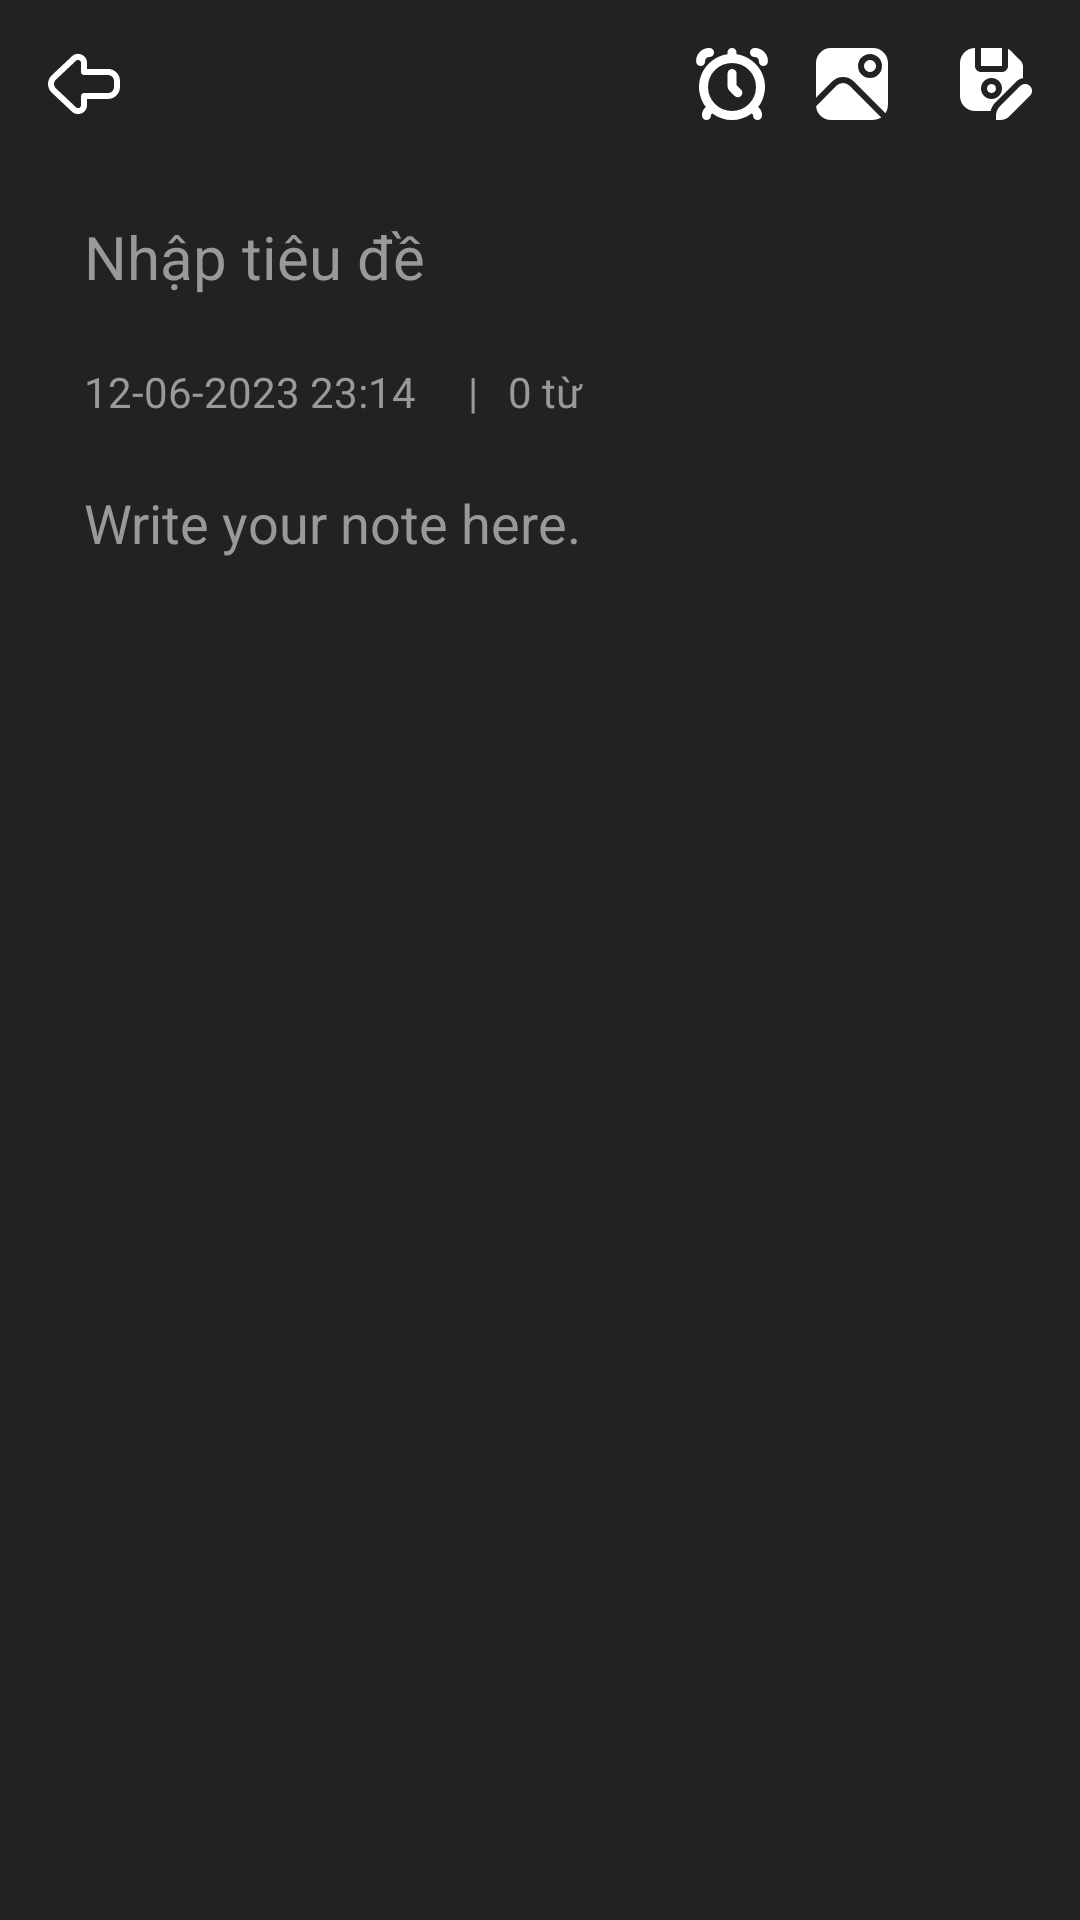

This screen was rendered from an Android layout file. Write that file and the resources it references.
<!-- AndroidManifest.xml: application theme Theme.Multi_Notes -->
<!-- res/layout/detail_note.xml -->
<?xml version="1.0" encoding="utf-8"?>
<RelativeLayout xmlns:android="http://schemas.android.com/apk/res/android"
    xmlns:tools="http://schemas.android.com/tools"
    android:layout_width="match_parent"
    android:layout_height="match_parent"
    android:background="@color/black2"
    tools:context=".ListNoteActivity">

  <TextView android:id="@+id/topView"
      android:layout_width="match_parent"
      android:layout_height="56dp"
      android:background="@color/black2"
      android:gravity="start|center_vertical"
      android:paddingLeft="16dp"
      android:paddingRight="16dp"
      android:textAlignment="gravity"
      android:textColor="?android:textColorPrimary"
      android:textSize="24sp" />

  <ImageButton android:id="@+id/btnBack"
      android:layout_width="24dp"
      android:layout_height="24dp"
      android:layout_alignStart="@id/topView"
      android:layout_marginStart="16dp"
      android:layout_marginTop="16dp"
      android:layout_marginEnd="16dp"
      android:layout_marginBottom="16dp"
      android:background="?android:selectableItemBackgroundBorderless"
      android:contentDescription="Quay lại"
      android:src="@drawable/back" />

  <ImageButton android:id="@+id/btnSaveNote"
      android:layout_width="24dp"
      android:layout_height="24dp"
      android:layout_alignEnd="@id/topView"
      android:layout_marginStart="16dp"
      android:layout_marginTop="16dp"
      android:layout_marginEnd="16dp"
      android:layout_marginBottom="16dp"
      android:background="?android:selectableItemBackgroundBorderless"
      android:contentDescription="Save Note"
      android:src="@drawable/save" />

  <ImageButton android:id="@+id/btnInsertImage"
      android:layout_width="24dp"
      android:layout_height="24dp"
      android:layout_marginLeft="8dp"
      android:layout_marginTop="16dp"
      android:layout_marginRight="8dp"
      android:layout_marginBottom="16dp"
      android:layout_toStartOf="@id/btnSaveNote"
      android:background="?android:selectableItemBackgroundBorderless"
      android:contentDescription="Insert Image"
      android:src="@drawable/picture" />

  <ImageButton android:id="@+id/btnRemind"
      android:layout_width="24dp"
      android:layout_height="24dp"
      android:layout_marginLeft="8dp"
      android:layout_marginTop="16dp"
      android:layout_marginRight="8dp"
      android:layout_marginBottom="16dp"
      android:layout_toStartOf="@id/btnInsertImage"
      android:background="?android:selectableItemBackgroundBorderless"
      android:contentDescription="Remind Later"
      android:src="@drawable/clock" />

  <EditText
      android:id="@+id/titleNote"
      android:layout_width="match_parent"
      android:layout_height="wrap_content"
      android:layout_below="@id/topView"
      android:layout_marginStart="16dp"
      android:layout_marginTop="4dp"
      android:layout_marginEnd="16dp"
      android:layout_marginBottom="4dp"
      android:background="@color/black2"
      android:gravity="start|center_vertical"
      android:hint="Nhập tiêu đề"
      android:importantForAutofill="no"
      android:inputType="text"
      android:textColorHint="@color/textColor"
      android:maxLines="1"
      android:padding="12dp"
      android:textAlignment="gravity"
      android:textSize="20dp"
      android:textColor="@color/textColor"/>

  <TextView
      android:id="@+id/timestampView"
      android:layout_width="wrap_content"
      android:layout_height="wrap_content"
      android:layout_below="@id/titleNote"
      android:layout_marginStart="16dp"
      android:layout_marginEnd="16dp"
      android:paddingLeft="12dp"
      android:paddingRight="12dp"
      android:paddingBottom="6dp"
      android:paddingTop="6dp"
      android:text="12-06-2023 23:14"
      android:textColor="@color/textColor"
      android:inputType="none" />

  <TextView
      android:id="@+id/wordCount"
      android:layout_width="match_parent"
      android:layout_height="wrap_content"
      android:layout_below="@id/titleNote"
      android:layout_marginStart="16dp"
      android:layout_marginEnd="16dp"
      android:paddingLeft="140dp"
      android:paddingRight="12dp"
      android:paddingBottom="6dp"
      android:paddingTop="6dp"
      android:text="|   0 từ"
      android:textColor="@color/textColor"
      android:inputType="none" />

  <ImageView
      android:id="@+id/iconClock"
      android:layout_width="46dp"
      android:layout_height="32dp"
      android:src="@drawable/clock2"
      android:layout_below="@id/timestampView"
      android:layout_marginStart="16dp"
      android:layout_marginEnd="16dp"
      android:paddingLeft="12dp"
      android:paddingRight="12dp"
      android:paddingBottom="6dp"
      android:paddingTop="6dp"
      android:textColor="@color/reminderColor"
      android:inputType="none"
      android:visibility="gone"/>


  <TextView
      android:id="@+id/reminderView"
      android:layout_width="match_parent"
      android:layout_height="wrap_content"
      android:layout_below="@id/timestampView"
      android:layout_marginStart="16dp"
      android:layout_marginEnd="16dp"
      android:paddingLeft="46dp"
      android:paddingRight="12dp"
      android:paddingBottom="6dp"
      android:paddingTop="6dp"
      android:textColor="@color/reminderColor"
      android:textStyle="bold"
      android:inputType="none"
      android:visibility="gone"/>

  <EditText android:id="@+id/contentNote"
      android:layout_width="match_parent"
      android:layout_height="match_parent"
      android:layout_below="@id/reminderView"
      android:layout_marginStart="16dp"
      android:layout_marginTop="4dp"
      android:layout_marginEnd="16dp"
      android:layout_marginBottom="4dp"
      android:background="@color/black2"
      android:gravity="top|start"
      android:hint="Write your note here."
      android:importantForAutofill="no"
      android:inputType="textMultiLine"
      android:padding="12dp"
      android:textAlignment="textStart"
      android:textColorHint="@color/textColor"
      android:textColor="@color/textColor"/>

</RelativeLayout>
<!-- resources referenced by this layout -->
<resources>
  <color name="black2">#222222</color>
  <color name="reminderColor">#FFCC00</color>
  <color name="textColor">#999999</color>
  <!-- drawable back (drawable) -->
  <vector xmlns:android="http://schemas.android.com/apk/res/android"
      android:width="24dp"
      android:height="24dp"
      android:viewportWidth="24"
      android:viewportHeight="24"
      android:tint="#FFFFFF">
  
      <path
          android:fillColor="@android:color/white"
          android:pathData="M10,22.03c-.77,0-1.51-.3-2.09-.88L1.18,14.82c-1.57-1.57-1.57-4.09-.02-5.64,0,0,.01-.01,.02-.02L7.93,2.81c.84-.85,2.09-1.1,3.22-.63s1.84,1.52,1.85,2.74v2.06h7.03c2.19,0,3.97,1.8,3.97,4.01v1.98c0,2.21-1.78,4.01-3.97,4.01h-7.03v2.06c0,1.23-.71,2.28-1.85,2.75-.38,.16-.77,.23-1.15,.23ZM2.57,10.61c-.76,.77-.75,2.01,.01,2.78l6.72,6.33c.45,.45,.95,.29,1.09,.24,.14-.06,.61-.3,.61-.9v-3.05c0-.55,.45-1,1-1h8.03c1.09,0,1.97-.9,1.97-2.01v-1.98c0-1.11-.89-2.01-1.97-2.01H12c-.55,0-1-.45-1-1v-3.06c0-.6-.47-.84-.61-.9-.14-.06-.64-.22-1.07,.21L2.57,10.61Z" />
  
  </vector>
  <!-- drawable picture (drawable) -->
  <vector xmlns:android="http://schemas.android.com/apk/res/android"
      android:width="24dp"
      android:height="24dp"
      android:viewportWidth="24"
      android:viewportHeight="24"
      android:tint="#FFFFFF">
  
      <path
          android:fillColor="@android:color/white"
  
          android:pathData="M11.122,12.536a3,3,0,0,0-4.244,0l-6.84,6.84A4.991,4.991,0,0,0,5,24H19a4.969,4.969,0,0,0,2.753-.833Z" />
  
      <path
          android:fillColor="@android:color/white"
  
          android:pathData="M 18 6 m -2, 0 a 2, 2 0 1,0 4,0 a 2, 2 0 1,0 -4,0" />
  
      <path
          android:fillColor="@android:color/white"
  
          android:pathData="M19,0H5A5.006,5.006,0,0,0,0,5V16.586l5.464-5.464a5,5,0,0,1,7.072,0L23.167,21.753A4.969,4.969,0,0,0,24,19V5A5.006,5.006,0,0,0,19,0ZM18,10a4,4,0,1,1,4-4A4,4,0,0,1,18,10Z" />
  
  </vector>
  <!-- drawable save (drawable) -->
  <vector xmlns:android="http://schemas.android.com/apk/res/android" android:width="24dp" android:height="24dp" android:viewportWidth="24" android:viewportHeight="24" android:tint="#FFFFFF"><path android:fillColor="@android:color/white" android:pathData="m23.327,12.673c.897.897.897,2.353,0,3.25l-6.807,6.807c-.813.813-1.915,1.27-3.065,1.27h-1.455v-1.455c0-1.15.457-2.252,1.27-3.065l6.807-6.807c.897-.897,2.353-.897,3.25,0Zm-12.827-.673c-.828,0-1.5.672-1.5,1.5s.672,1.5,1.5,1.5,1.5-.672,1.5-1.5-.672-1.5-1.5-1.5ZM14,0h-7v6h7V0Zm4.663,11.259l-6.808,6.807c-.823.823-1.392,1.833-1.667,2.934h-5.189c-2.757,0-5-2.243-5-5V5C0,2.243,2.243,0,5,0v6c0,1.103.897,2,2,2h7c1.103,0,2-.897,2-2V.277c.33.15.637.352.894.611l3.236,3.265c.561.564.87,1.315.87,2.112v3.792c-.881.144-1.693.557-2.337,1.201Zm-4.663,2.241c0-1.933-1.567-3.5-3.5-3.5s-3.5,1.567-3.5,3.5,1.567,3.5,3.5,3.5,3.5-1.567,3.5-3.5Z"/></vector>
  <style name="Theme.Multi_Notes" parent="Base.Theme.Multi_Notes" />
  <style name="Base.Theme.Multi_Notes" parent="Theme.Material3.DayNight.NoActionBar">
          
          
      </style>
</resources>
